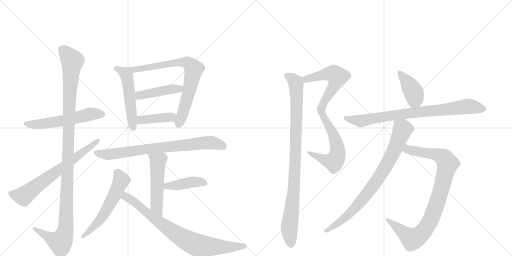
t = 0.00 s
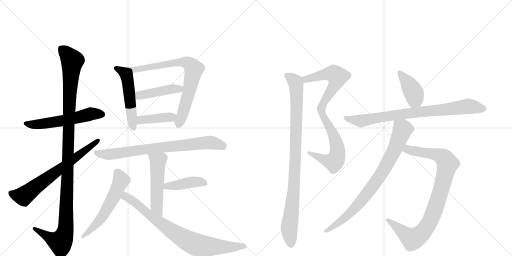
t = 2.92 s
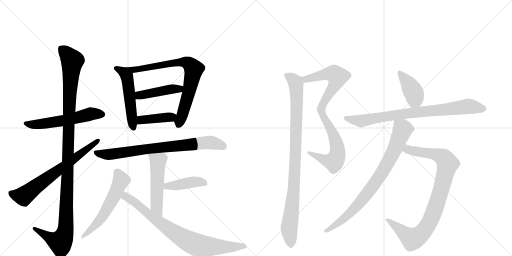
t = 5.84 s
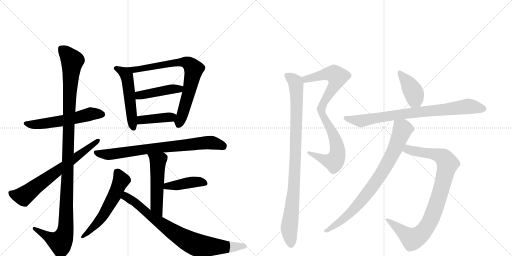
t = 8.76 s
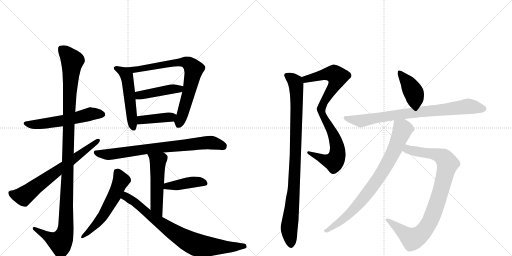
t = 11.68 s
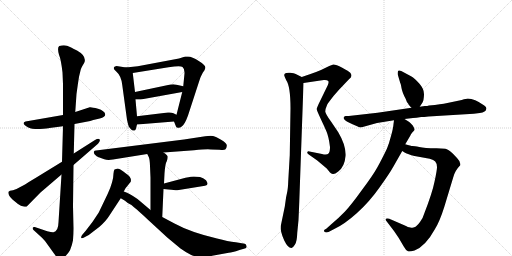
t = 14.60 s

The animated SVG that drew these frames (rendered in a browser with its animation timeline set to each time). Animation: 18 CSS @keyframes rules; one cycle of 14.60 s.

<svg version="1.1" viewBox="0 0 2048 1024" xmlns="http://www.w3.org/2000/svg">
  <g stroke="lightgray" stroke-dasharray="1,1" stroke-width="1" transform="scale(4, 4)">
    <line x1="0" y1="0" x2="256" y2="256"></line>
    <line x1="256" y1="0" x2="0" y2="256"></line>
    <line x1="128" y1="0" x2="128" y2="256"></line>
    <line x1="0" y1="128" x2="256" y2="128"></line>
    <line x1="256" y1="0" x2="512" y2="256"></line>
    <line x1="512" y1="0" x2="256" y2="256"></line>
    <line x1="384" y1="0" x2="384" y2="256"></line>
    <line x1="256" y1="128" x2="512" y2="128"></line>
  </g>
<g transform="scale(1, -1) translate(0, -850)">
   <style type="text/css">
    @keyframes keyframes0 {
      from {
       stroke: black;
       stroke-dashoffset: 564;
       stroke-width: 128;
       }
       65% {
       animation-timing-function: step-end;
       stroke: black;
       stroke-dashoffset: 0;
       stroke-width: 128;
       }
       to {
       stroke: black;
       stroke-width: 1024;
       }
       }
       #make-me-a-hanzi-animation-0 {
         animation: keyframes0 0.708984s both;
         animation-delay: 0.000000s;
         animation-timing-function: linear;
       }
    @keyframes keyframes1 {
      from {
       stroke: black;
       stroke-dashoffset: 1167;
       stroke-width: 128;
       }
       79% {
       animation-timing-function: step-end;
       stroke: black;
       stroke-dashoffset: 0;
       stroke-width: 128;
       }
       to {
       stroke: black;
       stroke-width: 1024;
       }
       }
       #make-me-a-hanzi-animation-1 {
         animation: keyframes1 1.199707s both;
         animation-delay: 0.708984s;
         animation-timing-function: linear;
       }
    @keyframes keyframes2 {
      from {
       stroke: black;
       stroke-dashoffset: 685;
       stroke-width: 128;
       }
       69% {
       animation-timing-function: step-end;
       stroke: black;
       stroke-dashoffset: 0;
       stroke-width: 128;
       }
       to {
       stroke: black;
       stroke-width: 1024;
       }
       }
       #make-me-a-hanzi-animation-2 {
         animation: keyframes2 0.807454s both;
         animation-delay: 1.908691s;
         animation-timing-function: linear;
       }
    @keyframes keyframes3 {
      from {
       stroke: black;
       stroke-dashoffset: 522;
       stroke-width: 128;
       }
       63% {
       animation-timing-function: step-end;
       stroke: black;
       stroke-dashoffset: 0;
       stroke-width: 128;
       }
       to {
       stroke: black;
       stroke-width: 1024;
       }
       }
       #make-me-a-hanzi-animation-3 {
         animation: keyframes3 0.674805s both;
         animation-delay: 2.716146s;
         animation-timing-function: linear;
       }
    @keyframes keyframes4 {
      from {
       stroke: black;
       stroke-dashoffset: 765;
       stroke-width: 128;
       }
       71% {
       animation-timing-function: step-end;
       stroke: black;
       stroke-dashoffset: 0;
       stroke-width: 128;
       }
       to {
       stroke: black;
       stroke-width: 1024;
       }
       }
       #make-me-a-hanzi-animation-4 {
         animation: keyframes4 0.872559s both;
         animation-delay: 3.390951s;
         animation-timing-function: linear;
       }
    @keyframes keyframes5 {
      from {
       stroke: black;
       stroke-dashoffset: 441;
       stroke-width: 128;
       }
       59% {
       animation-timing-function: step-end;
       stroke: black;
       stroke-dashoffset: 0;
       stroke-width: 128;
       }
       to {
       stroke: black;
       stroke-width: 1024;
       }
       }
       #make-me-a-hanzi-animation-5 {
         animation: keyframes5 0.608887s both;
         animation-delay: 4.263509s;
         animation-timing-function: linear;
       }
    @keyframes keyframes6 {
      from {
       stroke: black;
       stroke-dashoffset: 403;
       stroke-width: 128;
       }
       57% {
       animation-timing-function: step-end;
       stroke: black;
       stroke-dashoffset: 0;
       stroke-width: 128;
       }
       to {
       stroke: black;
       stroke-width: 1024;
       }
       }
       #make-me-a-hanzi-animation-6 {
         animation: keyframes6 0.577962s both;
         animation-delay: 4.872396s;
         animation-timing-function: linear;
       }
    @keyframes keyframes7 {
      from {
       stroke: black;
       stroke-dashoffset: 773;
       stroke-width: 128;
       }
       72% {
       animation-timing-function: step-end;
       stroke: black;
       stroke-dashoffset: 0;
       stroke-width: 128;
       }
       to {
       stroke: black;
       stroke-width: 1024;
       }
       }
       #make-me-a-hanzi-animation-7 {
         animation: keyframes7 0.879069s both;
         animation-delay: 5.450358s;
         animation-timing-function: linear;
       }
    @keyframes keyframes8 {
      from {
       stroke: black;
       stroke-dashoffset: 520;
       stroke-width: 128;
       }
       63% {
       animation-timing-function: step-end;
       stroke: black;
       stroke-dashoffset: 0;
       stroke-width: 128;
       }
       to {
       stroke: black;
       stroke-width: 1024;
       }
       }
       #make-me-a-hanzi-animation-8 {
         animation: keyframes8 0.673177s both;
         animation-delay: 6.329427s;
         animation-timing-function: linear;
       }
    @keyframes keyframes9 {
      from {
       stroke: black;
       stroke-dashoffset: 420;
       stroke-width: 128;
       }
       58% {
       animation-timing-function: step-end;
       stroke: black;
       stroke-dashoffset: 0;
       stroke-width: 128;
       }
       to {
       stroke: black;
       stroke-width: 1024;
       }
       }
       #make-me-a-hanzi-animation-9 {
         animation: keyframes9 0.591797s both;
         animation-delay: 7.002604s;
         animation-timing-function: linear;
       }
    @keyframes keyframes10 {
      from {
       stroke: black;
       stroke-dashoffset: 572;
       stroke-width: 128;
       }
       65% {
       animation-timing-function: step-end;
       stroke: black;
       stroke-dashoffset: 0;
       stroke-width: 128;
       }
       to {
       stroke: black;
       stroke-width: 1024;
       }
       }
       #make-me-a-hanzi-animation-10 {
         animation: keyframes10 0.715495s both;
         animation-delay: 7.594401s;
         animation-timing-function: linear;
       }
    @keyframes keyframes11 {
      from {
       stroke: black;
       stroke-dashoffset: 802;
       stroke-width: 128;
       }
       72% {
       animation-timing-function: step-end;
       stroke: black;
       stroke-dashoffset: 0;
       stroke-width: 128;
       }
       to {
       stroke: black;
       stroke-width: 1024;
       }
       }
       #make-me-a-hanzi-animation-11 {
         animation: keyframes11 0.902669s both;
         animation-delay: 8.309896s;
         animation-timing-function: linear;
       }
    @keyframes keyframes12 {
      from {
       stroke: black;
       stroke-dashoffset: 880;
       stroke-width: 128;
       }
       74% {
       animation-timing-function: step-end;
       stroke: black;
       stroke-dashoffset: 0;
       stroke-width: 128;
       }
       to {
       stroke: black;
       stroke-width: 1024;
       }
       }
       #make-me-a-hanzi-animation-12 {
         animation: keyframes12 0.966146s both;
         animation-delay: 9.212565s;
         animation-timing-function: linear;
       }
    @keyframes keyframes13 {
      from {
       stroke: black;
       stroke-dashoffset: 956;
       stroke-width: 128;
       }
       76% {
       animation-timing-function: step-end;
       stroke: black;
       stroke-dashoffset: 0;
       stroke-width: 128;
       }
       to {
       stroke: black;
       stroke-width: 1024;
       }
       }
       #make-me-a-hanzi-animation-13 {
         animation: keyframes13 1.027995s both;
         animation-delay: 10.178711s;
         animation-timing-function: linear;
       }
    @keyframes keyframes14 {
      from {
       stroke: black;
       stroke-dashoffset: 403;
       stroke-width: 128;
       }
       57% {
       animation-timing-function: step-end;
       stroke: black;
       stroke-dashoffset: 0;
       stroke-width: 128;
       }
       to {
       stroke: black;
       stroke-width: 1024;
       }
       }
       #make-me-a-hanzi-animation-14 {
         animation: keyframes14 0.577962s both;
         animation-delay: 11.206706s;
         animation-timing-function: linear;
       }
    @keyframes keyframes15 {
      from {
       stroke: black;
       stroke-dashoffset: 810;
       stroke-width: 128;
       }
       73% {
       animation-timing-function: step-end;
       stroke: black;
       stroke-dashoffset: 0;
       stroke-width: 128;
       }
       to {
       stroke: black;
       stroke-width: 1024;
       }
       }
       #make-me-a-hanzi-animation-15 {
         animation: keyframes15 0.909180s both;
         animation-delay: 11.784668s;
         animation-timing-function: linear;
       }
    @keyframes keyframes16 {
      from {
       stroke: black;
       stroke-dashoffset: 912;
       stroke-width: 128;
       }
       75% {
       animation-timing-function: step-end;
       stroke: black;
       stroke-dashoffset: 0;
       stroke-width: 128;
       }
       to {
       stroke: black;
       stroke-width: 1024;
       }
       }
       #make-me-a-hanzi-animation-16 {
         animation: keyframes16 0.992188s both;
         animation-delay: 12.693848s;
         animation-timing-function: linear;
       }
    @keyframes keyframes17 {
      from {
       stroke: black;
       stroke-dashoffset: 813;
       stroke-width: 128;
       }
       73% {
       animation-timing-function: step-end;
       stroke: black;
       stroke-dashoffset: 0;
       stroke-width: 128;
       }
       to {
       stroke: black;
       stroke-width: 1024;
       }
       }
       #make-me-a-hanzi-animation-17 {
         animation: keyframes17 0.911621s both;
         animation-delay: 13.686035s;
         animation-timing-function: linear;
       }
</style>
<path d="M 252 390 L 102 364 Q 83 357 111 341 Q 122 336 129 335 Q 137 334 160 334 Q 191 336 198 338 L 252 345 L 298 354 L 361 366 L 373 370 L 399 376 Q 421 381 421 393 Q 418 407 392 415 Q 366 422 359 421 L 301 402 L 252 390 Z" fill="lightgray"></path> 
<path d="M 317 547 L 323 572 Q 326 581 330 587 L 336 597 Q 350 624 308 648 Q 281 662 268 667 Q 255 671 237 666 Q 228 660 236 631 Q 244 612 250 560 L 252 513 L 252 390 L 252 345 L 248 203 L 246 152 L 234 -39 Q 233 -76 214 -79 Q 208 -80 189 -75 L 139 -58 Q 132 -57 131 -61 Q 130 -66 134 -70 L 168 -101 L 180 -114 L 216 -164 Q 219 -169 229 -180 Q 239 -191 253 -181 Q 268 -172 280 -151 Q 288 -132 292 -111 Q 294 -81 294 -64 L 292 26 L 294 190 L 295 236 L 298 354 L 301 402 L 306 474 L 311 510 Q 316 544 317 547 Z" fill="lightgray"></path> 
<path d="M 248 203 L 142 138 Q 110 119 100 112 L 66 94 L 52 89 L 40 87 Q 37 86 34 83 Q 30 71 51 51 L 72 34 Q 84 26 94 24 Q 105 22 107 24 L 162 80 L 246 152 L 294 190 L 392 275 Q 403 287 398 293 Q 394 298 380 290 L 295 236 L 248 203 Z" fill="lightgray"></path> 
<path d="M 504 580 L 466 586 L 460 584 Q 456 583 455 578 Q 454 573 465 564 Q 485 547 489 510 L 508 371 Q 513 349 515 344 Q 526 328 532 328 Q 539 327 540 329 Q 542 330 544 336 L 548 352 L 548 385 L 542 452 L 540 482 L 531 558 C 529 576 529 576 504 580 Z" fill="lightgray"></path> 
<path d="M 696 364 L 704 344 Q 704 341 711 339 Q 719 337 727 344 Q 739 352 752 388 L 796 523 Q 803 546 811 559 Q 820 571 821 577 Q 823 583 816 590 Q 809 599 795 606 Q 768 624 752 624 L 741 624 L 716 616 L 551 585 L 504 580 C 474 577 501 553 531 558 L 674 581 Q 722 588 730 582 Q 739 575 738 556 L 733 505 L 729 482 L 706 391 C 699 362 694 369 696 364 Z" fill="lightgray"></path> 
<path d="M 682 512 L 540 482 C 511 476 512 452 542 452 L 563 452 L 729 482 C 759 487 762 498 733 505 L 706 511 Q 697 514 682 512 Z" fill="lightgray"></path> 
<path d="M 548 352 L 696 364 C 726 366 733 378 706 391 L 694 397 Q 685 401 672 400 L 548 385 C 518 381 518 350 548 352 Z" fill="lightgray"></path> 
<path d="M 654 240 L 776 249 Q 827 254 844 252 L 878 251 Q 897 249 901 252 Q 906 255 907 266 Q 909 276 886 290 Q 863 304 852 306 Q 842 308 821 305 L 736 292 L 384 248 Q 377 248 376 244 Q 373 241 379 232 Q 386 223 395 221 L 417 213 Q 431 208 452 212 L 589 234 L 654 240 Z" fill="lightgray"></path> 
<path d="M 656 116 L 658 156 Q 661 198 667 205 Q 671 216 671 223 Q 671 229 654 240 C 629 257 576 261 589 234 L 594 224 Q 599 216 600 186 L 602 139 L 602 10 C 602 -20 648 -48 649 -18 L 654 94 L 656 116 Z" fill="lightgray"></path> 
<path d="M 800 142 L 775 144 Q 768 144 742 139 L 656 116 C 627 108 624 97 654 94 L 674 92 Q 706 88 709 89 L 820 107 Q 838 109 824 129 Q 813 138 800 142 Z" fill="lightgray"></path> 
<path d="M 495 84 L 502 97 L 523 123 Q 525 133 522 137 Q 520 144 513 149 L 492 165 Q 478 176 471 176 Q 464 175 458 172 Q 455 169 454 156 Q 454 142 448 120 Q 442 98 430 73 L 395 0 Q 369 -42 342 -74 L 330 -88 Q 323 -97 325 -102 Q 328 -105 338 -99 L 355 -90 L 398 -57 Q 425 -33 437 -13 L 483 57 L 495 84 Z" fill="lightgray"></path> 
<path d="M 602 10 L 550 54 Q 514 79 495 84 C 467 95 457 72 483 57 L 500 47 L 511 38 Q 528 31 536 21 Q 543 17 593 -30 L 669 -100 L 722 -144 Q 746 -161 763 -169 Q 781 -178 806 -177 Q 832 -176 849 -173 L 915 -161 Q 927 -161 958 -150 L 979 -144 Q 988 -143 986 -134 Q 985 -126 979 -125 L 943 -119 Q 912 -116 868 -104 Q 762 -79 698 -44 L 649 -18 L 602 10 Z" fill="lightgray"></path> 
<path d="M 1214 518 L 1295 530 Q 1308 531 1312 527 Q 1317 523 1311 509 L 1275 435 Q 1267 418 1267 414 Q 1267 410 1275 392 L 1285 370 Q 1297 345 1306 324 Q 1315 303 1320 262 Q 1320 242 1314 236 Q 1308 229 1288 234 L 1238 244 Q 1231 246 1229 241 Q 1228 236 1235 232 L 1269 208 L 1307 176 L 1320 160 Q 1325 155 1331 154 Q 1338 152 1353 164 Q 1379 184 1382 226 Q 1385 267 1353 321 L 1324 364 Q 1302 394 1301 404 Q 1301 414 1309 432 Q 1313 439 1335 467 Q 1358 494 1374 510 L 1395 532 Q 1406 541 1406 547 Q 1406 553 1401 559 Q 1396 565 1369 579 Q 1342 593 1333 592 Q 1325 590 1317 586 L 1284 570 Q 1263 561 1242 554 L 1207 542 C 1179 532 1184 514 1214 518 Z" fill="lightgray"></path> 
<path d="M 1197 40 L 1214 518 C 1215 538 1215 538 1207 542 L 1183 554 Q 1177 557 1161 559 Q 1145 560 1140 556 Q 1136 552 1137 548 Q 1138 543 1145 529 Q 1162 505 1162 416 L 1159 229 L 1153 126 Q 1152 95 1148 78 Q 1144 61 1143 51 L 1139 23 L 1123 -54 Q 1120 -74 1137 -112 Q 1152 -143 1166 -142 Q 1172 -141 1180 -128 Q 1188 -115 1189 -81 L 1194 -30 Q 1195 -10 1197 40 Z" fill="lightgray"></path> 
<path d="M 1679 423 L 1690 440 Q 1695 447 1696 471 Q 1697 494 1677 516 Q 1657 538 1646 544 L 1605 566 Q 1597 570 1593 567 Q 1590 564 1591 552 L 1601 518 Q 1603 516 1606 498 Q 1609 480 1623 454 Q 1627 440 1633 435 Q 1634 431 1646 419 C 1664 400 1664 400 1679 423 Z" fill="lightgray"></path> 
<path d="M 1714 384 L 1895 395 L 1919 398 Q 1944 402 1945 414 Q 1948 420 1937 428 Q 1898 456 1871 456 Q 1866 456 1847 450 L 1775 435 L 1759 433 Q 1741 429 1716 428 Q 1710 426 1699 426 L 1679 423 L 1646 419 L 1510 399 L 1395 386 L 1382 386 Q 1371 383 1376 374 Q 1382 365 1410 353 L 1431 344 Q 1439 339 1447 341 L 1508 358 L 1576 369 L 1618 374 L 1652 378 Q 1663 378 1685 382 Q 1694 382 1714 384 Z" fill="lightgray"></path> 
<path d="M 1609 246 L 1620 239 Q 1631 233 1658 226 L 1719 215 Q 1735 211 1741 204 Q 1748 196 1748 182 Q 1748 168 1738 123 Q 1729 78 1697 -4 Q 1693 -20 1680 -38 Q 1667 -56 1657 -59 Q 1653 -62 1641 -60 Q 1630 -59 1624 -54 L 1557 -25 Q 1548 -22 1544 -25 Q 1539 -28 1547 -36 L 1576 -74 L 1595 -102 L 1615 -136 Q 1623 -151 1632 -155 Q 1637 -158 1658 -152 Q 1702 -135 1740 -66 Q 1759 -35 1777 22 L 1813 141 Q 1820 168 1841 189 Q 1844 202 1828 218 L 1812 235 Q 1793 253 1781 255 L 1746 257 Q 1697 257 1677 262 Q 1657 266 1650 266 Q 1644 266 1621 273 C 1592 281 1583 261 1609 246 Z" fill="lightgray"></path> 
<path d="M 1576 369 L 1574 354 Q 1573 337 1564 306 Q 1556 275 1548 256 Q 1526 210 1509 180 Q 1492 149 1447 89 Q 1403 28 1379 3 Q 1355 -22 1324 -48 L 1305 -65 Q 1292 -71 1297 -76 Q 1303 -82 1314 -78 L 1337 -66 Q 1378 -47 1428 -2 Q 1478 43 1518 100 Q 1558 156 1572 181 L 1609 246 L 1621 273 L 1641 307 Q 1643 312 1649 320 Q 1656 327 1658 330 Q 1660 333 1651 348 Q 1643 358 1637 362 L 1618 374 C 1593 390 1580 398 1576 369 Z" fill="lightgray"></path> 
      <clipPath id="make-me-a-hanzi-clip-0">
      <path d="M 252 390 L 102 364 Q 83 357 111 341 Q 122 336 129 335 Q 137 334 160 334 Q 191 336 198 338 L 252 345 L 298 354 L 361 366 L 373 370 L 399 376 Q 421 381 421 393 Q 418 407 392 415 Q 366 422 359 421 L 301 402 L 252 390 Z" fill="lightgray"></path>
      </clipPath>
      <path clip-path="url(#make-me-a-hanzi-clip-0)" d="M 107 353 L 151 352 L 242 365 L 367 395 L 410 393 " fill="none" id="make-me-a-hanzi-animation-0" stroke-dasharray="436 872" stroke-linecap="round"></path>

      <clipPath id="make-me-a-hanzi-clip-1">
      <path d="M 317 547 L 323 572 Q 326 581 330 587 L 336 597 Q 350 624 308 648 Q 281 662 268 667 Q 255 671 237 666 Q 228 660 236 631 Q 244 612 250 560 L 252 513 L 252 390 L 252 345 L 248 203 L 246 152 L 234 -39 Q 233 -76 214 -79 Q 208 -80 189 -75 L 139 -58 Q 132 -57 131 -61 Q 130 -66 134 -70 L 168 -101 L 180 -114 L 216 -164 Q 219 -169 229 -180 Q 239 -191 253 -181 Q 268 -172 280 -151 Q 288 -132 292 -111 Q 294 -81 294 -64 L 292 26 L 294 190 L 295 236 L 298 354 L 301 402 L 306 474 L 311 510 Q 316 544 317 547 Z" fill="lightgray"></path>
      </clipPath>
      <path clip-path="url(#make-me-a-hanzi-clip-1)" d="M 247 655 L 289 605 L 278 475 L 262 -70 L 254 -99 L 240 -118 L 205 -105 L 137 -64 " fill="none" id="make-me-a-hanzi-animation-1" stroke-dasharray="1039 2078" stroke-linecap="round"></path>

      <clipPath id="make-me-a-hanzi-clip-2">
      <path d="M 248 203 L 142 138 Q 110 119 100 112 L 66 94 L 52 89 L 40 87 Q 37 86 34 83 Q 30 71 51 51 L 72 34 Q 84 26 94 24 Q 105 22 107 24 L 162 80 L 246 152 L 294 190 L 392 275 Q 403 287 398 293 Q 394 298 380 290 L 295 236 L 248 203 Z" fill="lightgray"></path>
      </clipPath>
      <path clip-path="url(#make-me-a-hanzi-clip-2)" d="M 41 79 L 59 70 L 94 65 L 393 289 " fill="none" id="make-me-a-hanzi-animation-2" stroke-dasharray="557 1114" stroke-linecap="round"></path>

      <clipPath id="make-me-a-hanzi-clip-3">
      <path d="M 504 580 L 466 586 L 460 584 Q 456 583 455 578 Q 454 573 465 564 Q 485 547 489 510 L 508 371 Q 513 349 515 344 Q 526 328 532 328 Q 539 327 540 329 Q 542 330 544 336 L 548 352 L 548 385 L 542 452 L 540 482 L 531 558 C 529 576 529 576 504 580 Z" fill="lightgray"></path>
      </clipPath>
      <path clip-path="url(#make-me-a-hanzi-clip-3)" d="M 462 577 L 496 559 L 507 543 L 535 337 " fill="none" id="make-me-a-hanzi-animation-3" stroke-dasharray="394 788" stroke-linecap="round"></path>

      <clipPath id="make-me-a-hanzi-clip-4">
      <path d="M 696 364 L 704 344 Q 704 341 711 339 Q 719 337 727 344 Q 739 352 752 388 L 796 523 Q 803 546 811 559 Q 820 571 821 577 Q 823 583 816 590 Q 809 599 795 606 Q 768 624 752 624 L 741 624 L 716 616 L 551 585 L 504 580 C 474 577 501 553 531 558 L 674 581 Q 722 588 730 582 Q 739 575 738 556 L 733 505 L 729 482 L 706 391 C 699 362 694 369 696 364 Z" fill="lightgray"></path>
      </clipPath>
      <path clip-path="url(#make-me-a-hanzi-clip-4)" d="M 512 580 L 536 570 L 727 602 L 747 600 L 770 582 L 775 572 L 759 494 L 715 351 " fill="none" id="make-me-a-hanzi-animation-4" stroke-dasharray="637 1274" stroke-linecap="round"></path>

      <clipPath id="make-me-a-hanzi-clip-5">
      <path d="M 682 512 L 540 482 C 511 476 512 452 542 452 L 563 452 L 729 482 C 759 487 762 498 733 505 L 706 511 Q 697 514 682 512 Z" fill="lightgray"></path>
      </clipPath>
      <path clip-path="url(#make-me-a-hanzi-clip-5)" d="M 547 460 L 565 470 L 679 493 L 716 494 L 725 500 " fill="none" id="make-me-a-hanzi-animation-5" stroke-dasharray="313 626" stroke-linecap="round"></path>

      <clipPath id="make-me-a-hanzi-clip-6">
      <path d="M 548 352 L 696 364 C 726 366 733 378 706 391 L 694 397 Q 685 401 672 400 L 548 385 C 518 381 518 350 548 352 Z" fill="lightgray"></path>
      </clipPath>
      <path clip-path="url(#make-me-a-hanzi-clip-6)" d="M 555 358 L 573 372 L 683 381 L 696 387 " fill="none" id="make-me-a-hanzi-animation-6" stroke-dasharray="275 550" stroke-linecap="round"></path>

      <clipPath id="make-me-a-hanzi-clip-7">
      <path d="M 654 240 L 776 249 Q 827 254 844 252 L 878 251 Q 897 249 901 252 Q 906 255 907 266 Q 909 276 886 290 Q 863 304 852 306 Q 842 308 821 305 L 736 292 L 384 248 Q 377 248 376 244 Q 373 241 379 232 Q 386 223 395 221 L 417 213 Q 431 208 452 212 L 589 234 L 654 240 Z" fill="lightgray"></path>
      </clipPath>
      <path clip-path="url(#make-me-a-hanzi-clip-7)" d="M 383 239 L 434 232 L 593 255 L 830 279 L 856 278 L 894 263 " fill="none" id="make-me-a-hanzi-animation-7" stroke-dasharray="645 1290" stroke-linecap="round"></path>

      <clipPath id="make-me-a-hanzi-clip-8">
      <path d="M 656 116 L 658 156 Q 661 198 667 205 Q 671 216 671 223 Q 671 229 654 240 C 629 257 576 261 589 234 L 594 224 Q 599 216 600 186 L 602 139 L 602 10 C 602 -20 648 -48 649 -18 L 654 94 L 656 116 Z" fill="lightgray"></path>
      </clipPath>
      <path clip-path="url(#make-me-a-hanzi-clip-8)" d="M 596 231 L 632 202 L 626 24 L 645 -11 " fill="none" id="make-me-a-hanzi-animation-8" stroke-dasharray="392 784" stroke-linecap="round"></path>

      <clipPath id="make-me-a-hanzi-clip-9">
      <path d="M 800 142 L 775 144 Q 768 144 742 139 L 656 116 C 627 108 624 97 654 94 L 674 92 Q 706 88 709 89 L 820 107 Q 838 109 824 129 Q 813 138 800 142 Z" fill="lightgray"></path>
      </clipPath>
      <path clip-path="url(#make-me-a-hanzi-clip-9)" d="M 660 99 L 669 106 L 773 122 L 820 118 " fill="none" id="make-me-a-hanzi-animation-9" stroke-dasharray="292 584" stroke-linecap="round"></path>

      <clipPath id="make-me-a-hanzi-clip-10">
      <path d="M 495 84 L 502 97 L 523 123 Q 525 133 522 137 Q 520 144 513 149 L 492 165 Q 478 176 471 176 Q 464 175 458 172 Q 455 169 454 156 Q 454 142 448 120 Q 442 98 430 73 L 395 0 Q 369 -42 342 -74 L 330 -88 Q 323 -97 325 -102 Q 328 -105 338 -99 L 355 -90 L 398 -57 Q 425 -33 437 -13 L 483 57 L 495 84 Z" fill="lightgray"></path>
      </clipPath>
      <path clip-path="url(#make-me-a-hanzi-clip-10)" d="M 467 164 L 485 129 L 457 66 L 393 -39 L 330 -96 " fill="none" id="make-me-a-hanzi-animation-10" stroke-dasharray="444 888" stroke-linecap="round"></path>

      <clipPath id="make-me-a-hanzi-clip-11">
      <path d="M 602 10 L 550 54 Q 514 79 495 84 C 467 95 457 72 483 57 L 500 47 L 511 38 Q 528 31 536 21 Q 543 17 593 -30 L 669 -100 L 722 -144 Q 746 -161 763 -169 Q 781 -178 806 -177 Q 832 -176 849 -173 L 915 -161 Q 927 -161 958 -150 L 979 -144 Q 988 -143 986 -134 Q 985 -126 979 -125 L 943 -119 Q 912 -116 868 -104 Q 762 -79 698 -44 L 649 -18 L 602 10 Z" fill="lightgray"></path>
      </clipPath>
      <path clip-path="url(#make-me-a-hanzi-clip-11)" d="M 498 75 L 505 63 L 533 47 L 648 -47 L 771 -123 L 837 -136 L 927 -139 L 976 -134 " fill="none" id="make-me-a-hanzi-animation-11" stroke-dasharray="674 1348" stroke-linecap="round"></path>

      <clipPath id="make-me-a-hanzi-clip-12">
      <path d="M 1214 518 L 1295 530 Q 1308 531 1312 527 Q 1317 523 1311 509 L 1275 435 Q 1267 418 1267 414 Q 1267 410 1275 392 L 1285 370 Q 1297 345 1306 324 Q 1315 303 1320 262 Q 1320 242 1314 236 Q 1308 229 1288 234 L 1238 244 Q 1231 246 1229 241 Q 1228 236 1235 232 L 1269 208 L 1307 176 L 1320 160 Q 1325 155 1331 154 Q 1338 152 1353 164 Q 1379 184 1382 226 Q 1385 267 1353 321 L 1324 364 Q 1302 394 1301 404 Q 1301 414 1309 432 Q 1313 439 1335 467 Q 1358 494 1374 510 L 1395 532 Q 1406 541 1406 547 Q 1406 553 1401 559 Q 1396 565 1369 579 Q 1342 593 1333 592 Q 1325 590 1317 586 L 1284 570 Q 1263 561 1242 554 L 1207 542 C 1179 532 1184 514 1214 518 Z" fill="lightgray"></path>
      </clipPath>
      <path clip-path="url(#make-me-a-hanzi-clip-12)" d="M 1215 538 L 1224 533 L 1325 556 L 1336 555 L 1350 543 L 1341 514 L 1286 422 L 1285 405 L 1338 303 L 1349 262 L 1347 223 L 1336 203 L 1321 205 L 1235 238 " fill="none" id="make-me-a-hanzi-animation-12" stroke-dasharray="752 1504" stroke-linecap="round"></path>

      <clipPath id="make-me-a-hanzi-clip-13">
      <path d="M 1197 40 L 1214 518 C 1215 538 1215 538 1207 542 L 1183 554 Q 1177 557 1161 559 Q 1145 560 1140 556 Q 1136 552 1137 548 Q 1138 543 1145 529 Q 1162 505 1162 416 L 1159 229 L 1153 126 Q 1152 95 1148 78 Q 1144 61 1143 51 L 1139 23 L 1123 -54 Q 1120 -74 1137 -112 Q 1152 -143 1166 -142 Q 1172 -141 1180 -128 Q 1188 -115 1189 -81 L 1194 -30 Q 1195 -10 1197 40 Z" fill="lightgray"></path>
      </clipPath>
      <path clip-path="url(#make-me-a-hanzi-clip-13)" d="M 1147 549 L 1182 521 L 1187 463 L 1177 113 L 1157 -53 L 1164 -132 " fill="none" id="make-me-a-hanzi-animation-13" stroke-dasharray="828 1656" stroke-linecap="round"></path>

      <clipPath id="make-me-a-hanzi-clip-14">
      <path d="M 1679 423 L 1690 440 Q 1695 447 1696 471 Q 1697 494 1677 516 Q 1657 538 1646 544 L 1605 566 Q 1597 570 1593 567 Q 1590 564 1591 552 L 1601 518 Q 1603 516 1606 498 Q 1609 480 1623 454 Q 1627 440 1633 435 Q 1634 431 1646 419 C 1664 400 1664 400 1679 423 Z" fill="lightgray"></path>
      </clipPath>
      <path clip-path="url(#make-me-a-hanzi-clip-14)" d="M 1598 559 L 1651 487 L 1672 433 " fill="none" id="make-me-a-hanzi-animation-14" stroke-dasharray="275 550" stroke-linecap="round"></path>

      <clipPath id="make-me-a-hanzi-clip-15">
      <path d="M 1714 384 L 1895 395 L 1919 398 Q 1944 402 1945 414 Q 1948 420 1937 428 Q 1898 456 1871 456 Q 1866 456 1847 450 L 1775 435 L 1759 433 Q 1741 429 1716 428 Q 1710 426 1699 426 L 1679 423 L 1646 419 L 1510 399 L 1395 386 L 1382 386 Q 1371 383 1376 374 Q 1382 365 1410 353 L 1431 344 Q 1439 339 1447 341 L 1508 358 L 1576 369 L 1618 374 L 1652 378 Q 1663 378 1685 382 Q 1694 382 1714 384 Z" fill="lightgray"></path>
      </clipPath>
      <path clip-path="url(#make-me-a-hanzi-clip-15)" d="M 1385 377 L 1443 366 L 1581 390 L 1863 424 L 1933 416 " fill="none" id="make-me-a-hanzi-animation-15" stroke-dasharray="682 1364" stroke-linecap="round"></path>

      <clipPath id="make-me-a-hanzi-clip-16">
      <path d="M 1609 246 L 1620 239 Q 1631 233 1658 226 L 1719 215 Q 1735 211 1741 204 Q 1748 196 1748 182 Q 1748 168 1738 123 Q 1729 78 1697 -4 Q 1693 -20 1680 -38 Q 1667 -56 1657 -59 Q 1653 -62 1641 -60 Q 1630 -59 1624 -54 L 1557 -25 Q 1548 -22 1544 -25 Q 1539 -28 1547 -36 L 1576 -74 L 1595 -102 L 1615 -136 Q 1623 -151 1632 -155 Q 1637 -158 1658 -152 Q 1702 -135 1740 -66 Q 1759 -35 1777 22 L 1813 141 Q 1820 168 1841 189 Q 1844 202 1828 218 L 1812 235 Q 1793 253 1781 255 L 1746 257 Q 1697 257 1677 262 Q 1657 266 1650 266 Q 1644 266 1621 273 C 1592 281 1583 261 1609 246 Z" fill="lightgray"></path>
      </clipPath>
      <path clip-path="url(#make-me-a-hanzi-clip-16)" d="M 1619 250 L 1737 234 L 1773 220 L 1790 194 L 1782 159 L 1737 6 L 1720 -35 L 1688 -83 L 1650 -106 L 1551 -29 " fill="none" id="make-me-a-hanzi-animation-16" stroke-dasharray="784 1568" stroke-linecap="round"></path>

      <clipPath id="make-me-a-hanzi-clip-17">
      <path d="M 1576 369 L 1574 354 Q 1573 337 1564 306 Q 1556 275 1548 256 Q 1526 210 1509 180 Q 1492 149 1447 89 Q 1403 28 1379 3 Q 1355 -22 1324 -48 L 1305 -65 Q 1292 -71 1297 -76 Q 1303 -82 1314 -78 L 1337 -66 Q 1378 -47 1428 -2 Q 1478 43 1518 100 Q 1558 156 1572 181 L 1609 246 L 1621 273 L 1641 307 Q 1643 312 1649 320 Q 1656 327 1658 330 Q 1660 333 1651 348 Q 1643 358 1637 362 L 1618 374 C 1593 390 1580 398 1576 369 Z" fill="lightgray"></path>
      </clipPath>
      <path clip-path="url(#make-me-a-hanzi-clip-17)" d="M 1584 360 L 1611 332 L 1580 254 L 1522 150 L 1467 73 L 1409 6 L 1360 -37 L 1303 -72 " fill="none" id="make-me-a-hanzi-animation-17" stroke-dasharray="685 1370" stroke-linecap="round"></path>

</g>
</svg>
